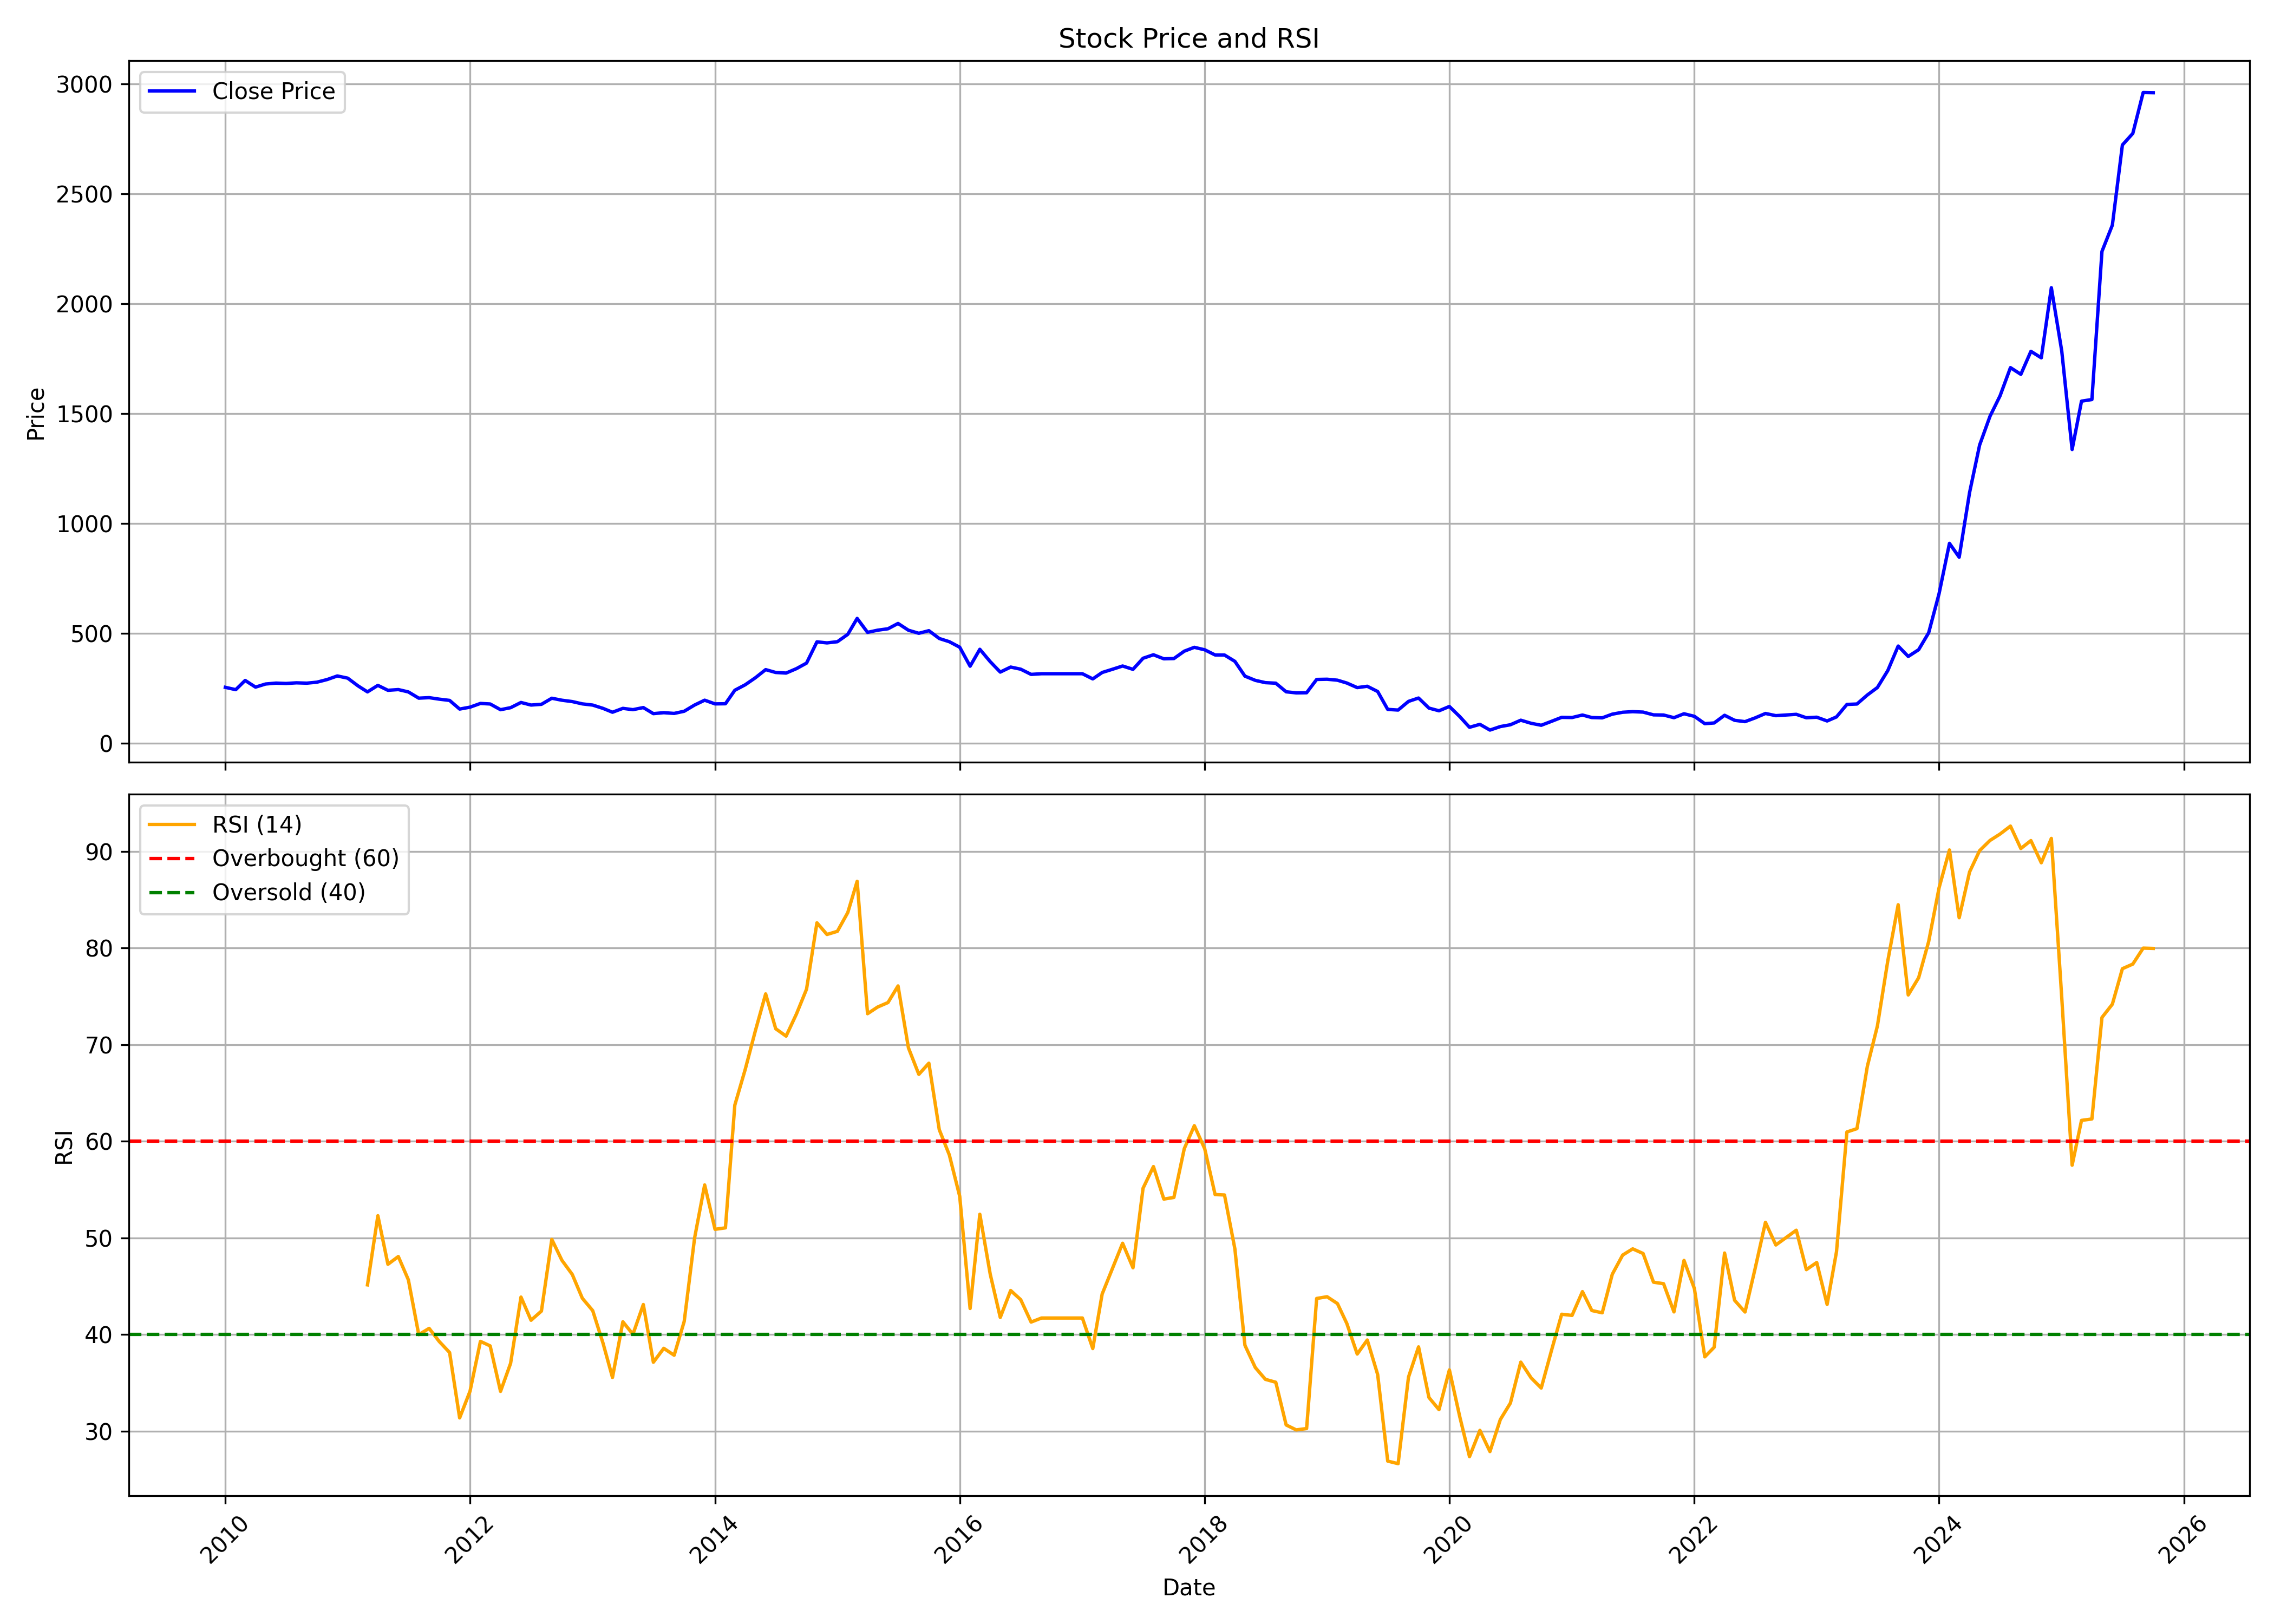

The table this chart was drawn from, first rows:
, date, symbol, open, high, low, close, volume, rsi
0, 2010-01-01, GVT&D, 252.1, 285.8, 243.7, 253.5, 12630652, 
1, 2010-02-01, GVT&D, 257.2, 269.9, 238.1, 242.9, 5267781, 
2, 2010-03-01, GVT&D, 242.9, 294.5, 242.9, 284.8, 11845736, 
3, 2010-04-01, GVT&D, 286.4, 297.9, 247.9, 254.5, 7771142, 
4, 2010-05-01, GVT&D, 244.3, 272.1, 219.1, 268.6, 10538016, 
5, 2010-06-01, GVT&D, 267.8, 290.3, 258.8, 272.7, 7705422, 
6, 2010-07-01, GVT&D, 272.9, 278.9, 266.8, 271.1, 3204806, 
7, 2010-08-01, GVT&D, 269.9, 286.5, 236.3, 274, 4966762, 
8, 2010-09-01, GVT&D, 276.1, 281.8, 271.5, 272.5, 3379053, 
9, 2010-10-01, GVT&D, 273.4, 312.9, 272.5, 276.9, 13311538, 
10, 2010-11-01, GVT&D, 282.2, 291.1, 247.2, 289.1, 9979725, 
11, 2010-12-01, GVT&D, 288.4, 316.3, 281.5, 305.3, 7115808, 
12, 2011-01-01, GVT&D, 306.3, 328.7, 282.1, 295.3, 5105826, 
13, 2011-02-01, GVT&D, 296.2, 301.6, 237.3, 259.9, 3803470, 
14, 2011-03-01, GVT&D, 260.5, 267.8, 198.1, 232.8, 5298286, 45.14
15, 2011-04-01, GVT&D, 231.3, 279.5, 230.2, 262.4, 3625983, 52.3
16, 2011-05-01, GVT&D, 268.2, 268.2, 220.3, 240, 1696633, 47.27
17, 2011-06-01, GVT&D, 243, 258.5, 226.9, 243.3, 1867388, 48.07
18, 2011-07-01, GVT&D, 246.3, 251.4, 203.8, 232.6, 2467713, 45.66
19, 2011-08-01, GVT&D, 233.6, 236.6, 191.9, 204.2, 1867876, 39.98
20, 2011-09-01, GVT&D, 204.2, 223.6, 201.6, 206.6, 984159, 40.63
21, 2011-10-01, GVT&D, 204.4, 218.4, 197.1, 199.7, 3368396, 39.28
22, 2011-11-01, GVT&D, 201.4, 209.4, 178.9, 194, 3219594, 38.13
23, 2011-12-01, GVT&D, 197.1, 206.6, 124.8, 154.6, 8289313, 31.36
24, 2012-01-01, GVT&D, 155.1, 206.6, 148.6, 163.3, 3539988, 34.13
25, 2012-02-01, GVT&D, 164.5, 195.7, 159.5, 180.2, 2884584, 39.29
26, 2012-03-01, GVT&D, 174.1, 192.8, 165, 177.8, 1211981, 38.82
27, 2012-04-01, GVT&D, 177.8, 183.7, 137.7, 151.7, 3244744, 34.11
28, 2012-05-01, GVT&D, 151.7, 161.7, 130.5, 160.9, 1470590, 37.01
29, 2012-06-01, GVT&D, 158.9, 185.9, 151.3, 184.6, 782873, 43.87
30, 2012-07-01, GVT&D, 185.3, 189, 162.2, 172.9, 532755, 41.47
31, 2012-08-01, GVT&D, 172.7, 188, 171.4, 176.2, 659921, 42.43
32, 2012-09-01, GVT&D, 174.6, 207.8, 169.4, 203.9, 1516982, 49.84
33, 2012-10-01, GVT&D, 203.3, 209.3, 189, 194.8, 457486, 47.69
34, 2012-11-01, GVT&D, 194.8, 205.1, 183.8, 188.7, 516136, 46.22
35, 2012-12-01, GVT&D, 188.7, 193.6, 177.8, 178.2, 516761, 43.75
36, 2013-01-01, GVT&D, 179.4, 179.4, 160.3, 172.7, 669106, 42.47
37, 2013-02-01, GVT&D, 171.8, 184.1, 146.3, 157.6, 385690, 39.08
38, 2013-03-01, GVT&D, 157.5, 168.5, 129.3, 140.2, 416986, 35.55
39, 2013-04-01, GVT&D, 140.3, 158.9, 138.8, 157.8, 981967, 41.31
40, 2013-05-01, GVT&D, 157.8, 177.5, 146.1, 151.9, 489326, 40.02
41, 2013-06-01, GVT&D, 150.3, 166.8, 141.3, 161.4, 539427, 43.1
42, 2013-07-01, GVT&D, 161.1, 172.4, 127.3, 133.8, 597430, 37.13
43, 2013-08-01, GVT&D, 134.1, 146.5, 105.1, 138.1, 594417, 38.57
44, 2013-09-01, GVT&D, 139.1, 152.1, 132.5, 134.8, 463661, 37.85
45, 2013-10-01, GVT&D, 136.3, 147.6, 132.1, 144.7, 406764, 41.36
46, 2013-11-01, GVT&D, 145.8, 186.1, 144.9, 173, 662035, 49.99
47, 2013-12-01, GVT&D, 173.6, 199.6, 162.8, 195, 2348837, 55.48
48, 2014-01-01, GVT&D, 200.9, 202.5, 174.6, 178.2, 547804, 50.89
49, 2014-02-01, GVT&D, 180.4, 191.1, 164, 178.8, 667329, 51.04
50, 2014-03-01, GVT&D, 176.9, 246.1, 175.7, 240.2, 3160769, 63.75
51, 2014-04-01, GVT&D, 240.2, 286.2, 234.5, 265.1, 3012788, 67.44
52, 2014-05-01, GVT&D, 265.1, 317.3, 246.3, 296.6, 4777989, 71.4
53, 2014-06-01, GVT&D, 294.8, 335.9, 286, 334.1, 3026379, 75.26
54, 2014-07-01, GVT&D, 336.8, 353.5, 306, 321.1, 1791779, 71.66
55, 2014-08-01, GVT&D, 318.1, 338.5, 298.2, 318.4, 811768, 70.89
56, 2014-09-01, GVT&D, 319.1, 362.7, 314.2, 338.7, 2795865, 73.19
57, 2014-10-01, GVT&D, 336.1, 382.8, 315.3, 363.8, 2806959, 75.75
58, 2014-11-01, GVT&D, 365.6, 469.4, 356.6, 460.4, 5285895, 82.62
59, 2014-12-01, GVT&D, 459.7, 481, 387.9, 455.7, 2337781, 81.41
... 130 more rows
